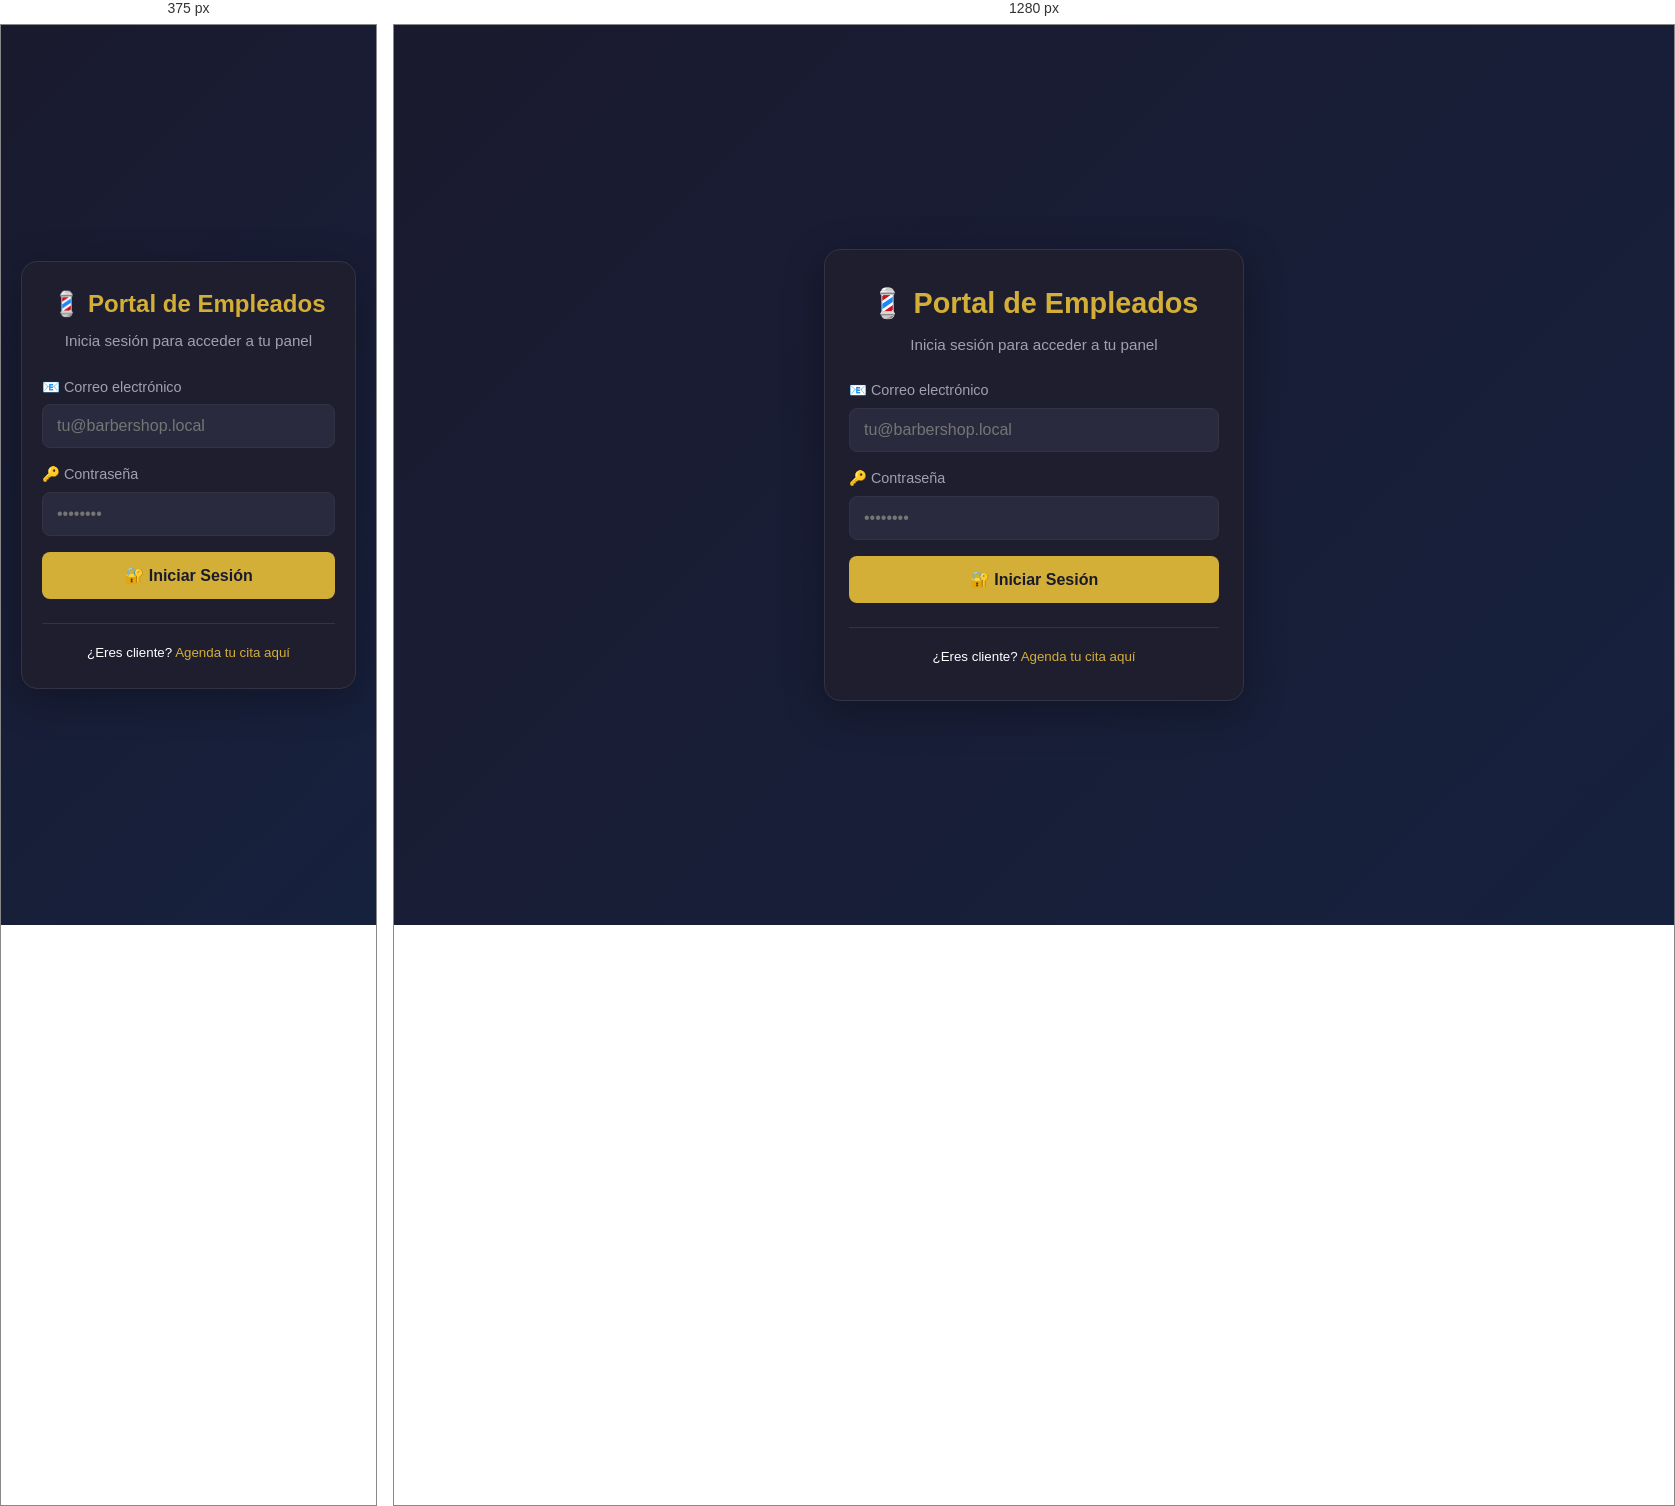
Rendered at 375 px and 1280 px, left to right.

<!-- file: index.html -->
<!DOCTYPE html>
<html lang="es">
<head>
  <meta charset="UTF-8" />
  <meta name="viewport" content="width=device-width, initial-scale=1.0"/>
  <title>💈 Portal de Empleados - Barbería</title>
  <link rel="stylesheet" href="style.css" />
</head>
<body class="portal-body">
  <div class="portal-container">
    <div class="portal-card">
      <h1>💈 Portal de Empleados</h1>
      <p class="subtitle">Inicia sesión para acceder a tu panel</p>
      
      <form id="login-form">
        <div class="form-group">
          <label for="email">📧 Correo electrónico</label>
          <input type="email" id="email" required placeholder="tu@barbershop.local" autocomplete="email" />
        </div>
        <div class="form-group">
          <label for="password">🔑 Contraseña</label>
          <input type="password" id="password" required placeholder="••••••••" autocomplete="current-password" />
        </div>
        <div id="login-error" class="error-msg" style="display:none;"></div>
        <button type="submit" id="login-btn" class="btn-primary">🔐 Iniciar Sesión</button>
      </form>
      
      <div class="portal-footer">
        <small>¿Eres cliente? <a href="../" target="_blank">Agenda tu cita aquí</a></small>
      </div>
    </div>
  </div>
  <script src="script.js"></script>
</body>
</html>

/* @media block from style.css */
@media (max-width: 480px) {
  .portal-card { padding: 24px 20px; }
  .portal-card h1 { font-size: 1.5rem; }
  .form-group input { font-size: 16px; }
}